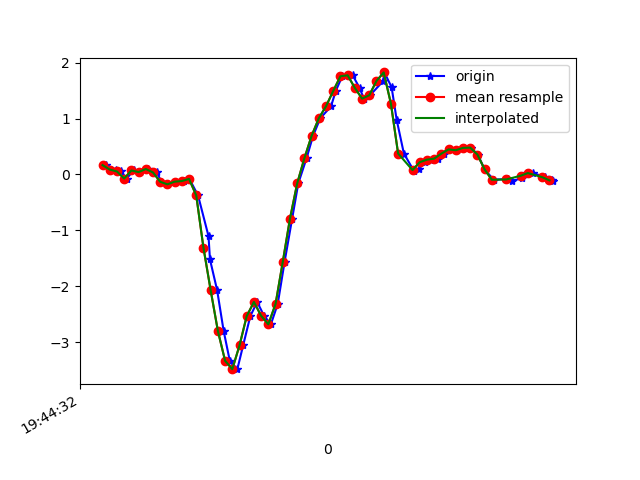

Values plotted in this chart, from the file beside it:
1617738272170, 433908867183980, 0.1668469, -0.14225376, -0.057324313
1617738272198, 433908886203836, 0.08743, -0.02497, -0.07076
1617738272211, 433908905248476, 0.05323, 0.06788, -0.03655
1617738272227, 433908924268300, -0.07261, -0.07262, -0.01823
1617738272246, 433908943312940, 0.07155, 0.1827, -0.01579
1617738272265, 433908962325308, 0.04223, -0.2766, 0.04408
1617738272285, 433908981342076, 0.09721, -0.1239, 0.01354
1617738272311, 433909000383676, 0.03612, -0.1166, 0.03308
1617738272323, 433909019400444, -0.1313, -0.2107, 0.03308
1617738272340, 433909038442044, -0.1765, 0.02512, -0.003568
1617738272362, 433909057458844, -0.1288, -0.2131, 0.04774
1617738272385, 433909076499100, -0.1178, 0.005576, -0.002346
1617738272401, 433909095515772, -0.07994, 0.3819, 0.01109
1617738272425, 433909114557244, -0.3756, 0.1485, 0.09173
1617738272454, 433909133598748, -1.103, 0.9341, -0.00479
1617738272458, 433909152615452, -1.518, 1.776, -0.0109
1617738272478, 433909171660156, -2.071, 1.788, -0.05732
1617738272496, 433909190701820, -2.797, 2.88, -0.1612
1617738272513, 433909209718716, -3.33, 3.541, -0.07199
1617738272534, 433909228760380, -3.48, 3.965, 0.06851
1617738272550, 433909247777244, -3.056, 4.339, 0.2725
1617738272570, 433909266814876, -2.532, 4.78, 0.4167
1617738272589, 433909285856348, -2.279, 4.895, 0.468
1617738272608, 433909304873052, -2.526, 4.68, 0.479
1617738272627, 433909323914588, -2.679, 4.114, 0.4521
1617738272646, 433909342931228, -2.314, 3.343, 0.4729
1617738272665, 433909361972700, -1.564, 2.558, 0.3715
1617738272686, 433909381012572, -0.7898, 2.101, 0.1626
1617738272703, 433909400029212, -0.1606, 1.667, -0.07687
1617738272726, 433909419070620, 0.2902, 1.056, -0.2381
1617738272744, 433909438087324, 0.6897, 0.2194, -0.4031
1617738272764, 433909457128732, 1.004, -0.532, -0.4629
1617738272794, 433909476158556, 1.219, -1.238, -0.4764
1617738272807, 433909495174812, 1.492, -1.867, -0.3909
1617738272825, 433909514215836, 1.755, -2.383, -0.2748
1617738272854, 433909533232156, 1.772, -2.836, -0.1819
1617738272873, 433909552273180, 1.547, -3.255, -0.1294
1617738272885, 433909571282844, 1.356, -3.602, -0.1013
1617738272902, 433909590323676, 1.415, -3.855, -0.08298
1617738272939, 433909609364572, 1.671, -3.942, -0.08176
1617738272942, 433909628380572, 1.824, -3.814, -0.05732
1617738272962, 433909647421468, 1.558, -3.636, -0.01579
1617738272976, 433909666462300, 0.9781, -3.451, -0.003568
1617738272996, 433909685465628, 0.3745, -3.255, -0.03167
1617738273024, 433909704506204, 0.06178, -2.941, -0.07687
1617738273037, 433909723521884, 0.09476, -2.462, -0.1465
1617738273055, 433909742562396, 0.2194, -1.954, -0.2015
1617738273072, 433909761602908, 0.2646, -1.574, -0.2271
1617738273090, 433909780605404, 0.2829, -1.242, -0.232
1617738273108, 433909799645660, 0.3721, -0.9413, -0.2247
1617738273123, 433909818660956, 0.4478, -0.6517, -0.1978
1617738273144, 433909837701212, 0.4332, -0.4171, -0.1551
1617738273162, 433909856741340, 0.4747, -0.2156, -0.1099
1617738273182, 433909875756252, 0.4796, -0.07872, -0.08298
1617738273201, 433909894796508, 0.3562, -0.02619, -0.03045
1617738273220, 433909913811932, 0.0911, -0.006642, 0.02453
1617738273245, 433909932852188, -0.0946, 0.04711, 0.08562
1617738273282, 433909951892316, -0.08116, 0.1033, 0.1235
1617738273285, 433909970907612, -0.0775, 0.1168, 0.1223
1617738273297, 433909989940828, -0.108, 0.118, 0.1174
1617738273325, 433910008980956, -0.07139, 0.1485, 0.121
... 5 more rows
